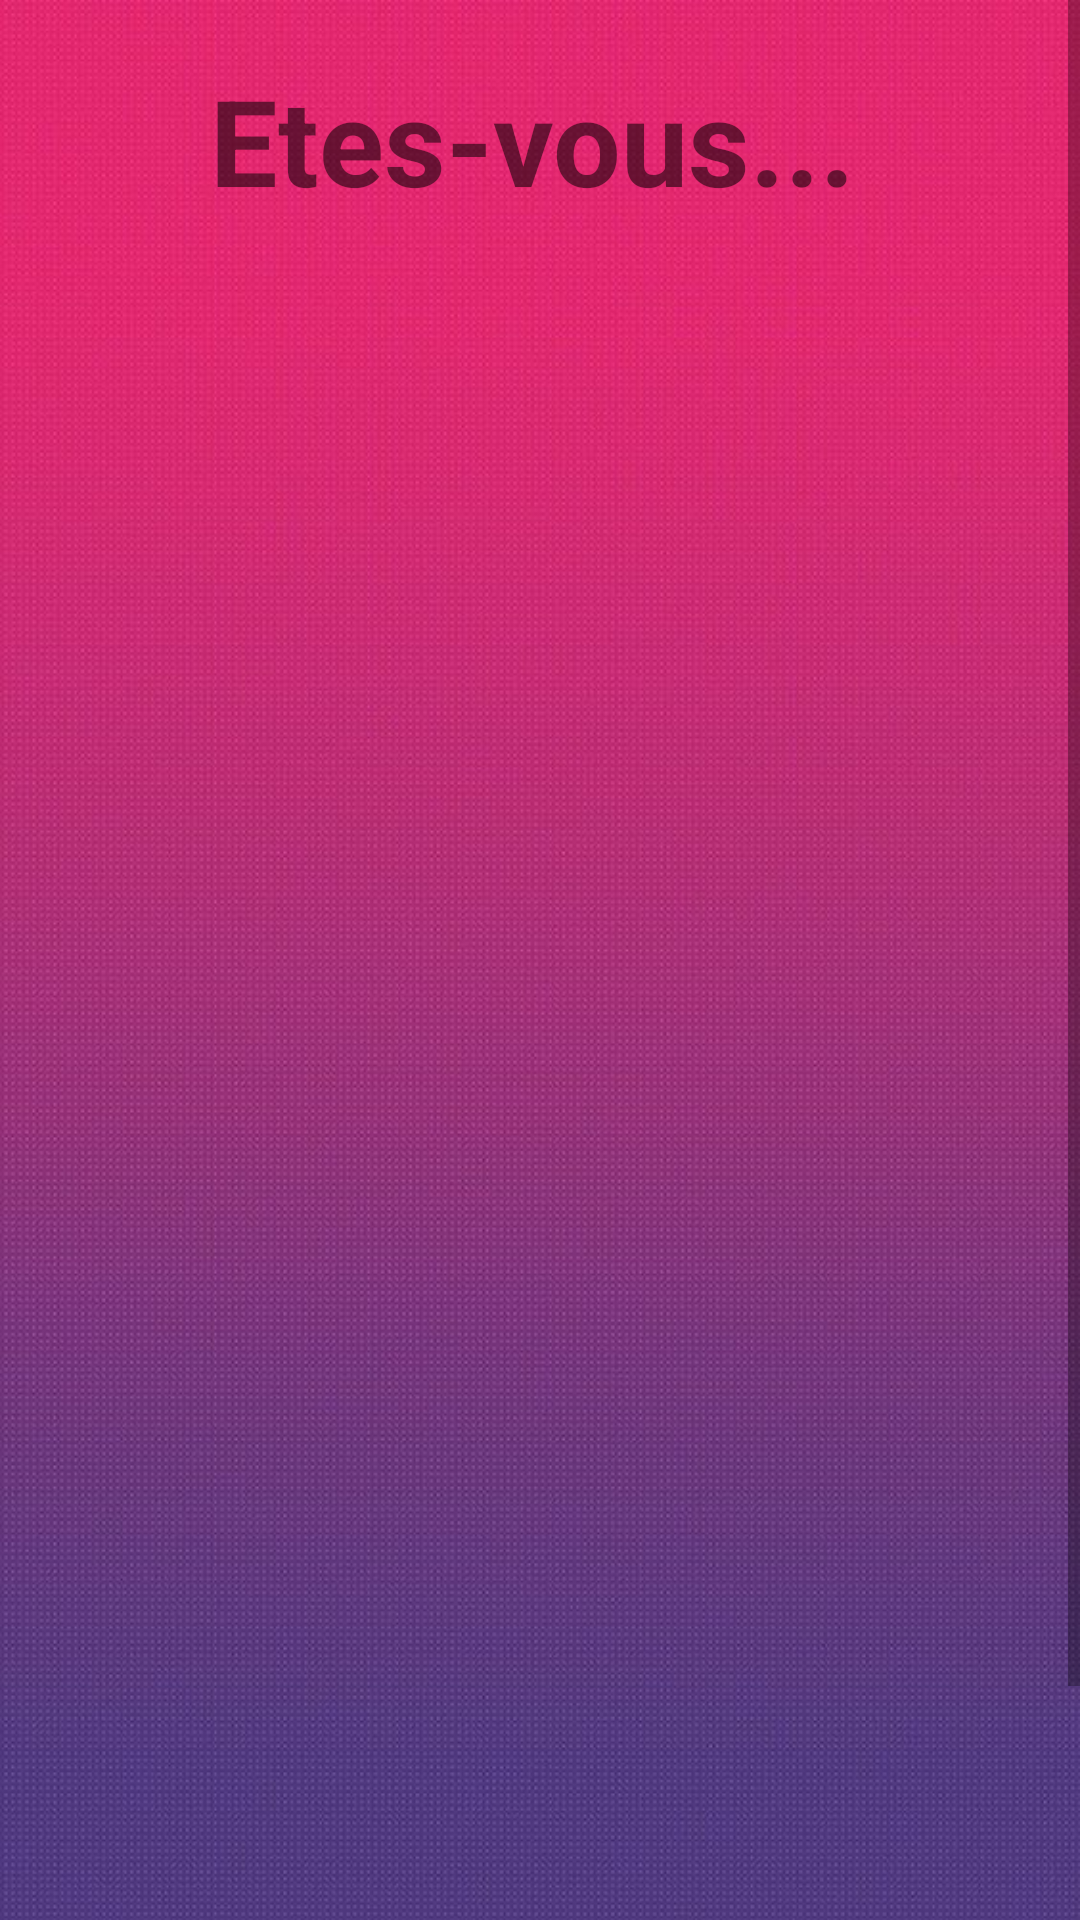

Here is an Android app screen rendered from its layout file. Give the layout XML and the strings, colors and styles it references.
<!-- AndroidManifest.xml: application theme Theme.Mealer -->
<!-- res/layout/activity_2.xml -->
<?xml version="1.0" encoding="utf-8"?>
<androidx.constraintlayout.widget.ConstraintLayout xmlns:android="http://schemas.android.com/apk/res/android"
    xmlns:app="http://schemas.android.com/apk/res-auto"
    xmlns:tools="http://schemas.android.com/tools"
    android:layout_width="match_parent"
    android:layout_height="match_parent"
    android:background="@drawable/backgroundk"
    tools:context=".Activity2">

    <ScrollView
        android:layout_width="match_parent"
        android:layout_height="match_parent">

        <LinearLayout
            android:layout_width="match_parent"
            android:layout_height="wrap_content"
            android:orientation="vertical" >

            <LinearLayout
                android:layout_width="409dp"
                android:layout_height="729dp"
                android:orientation="vertical">

                <TextView
                    android:id="@+id/inscriptitle"
                    android:layout_width="match_parent"
                    android:layout_height="46dp"
                    android:layout_marginStart="70dp"
                    android:layout_marginTop="20dp"
                    android:text="@string/etes_vous"
                    android:textAllCaps="false"
                    android:textSize="40dp"
                    android:textStyle="bold" />

                <ImageView
                    android:id="@+id/imageView2"
                    android:layout_width="match_parent"
                    android:layout_height="292dp"
                    android:onClick="OnClickAsCuisinier"
                    app:srcCompat="@drawable/cuisto"
                    tools:ignore="SpeakableTextPresentCheck" />

                <ImageView
                    android:id="@+id/imageView3"
                    android:layout_width="match_parent"
                    android:layout_height="292dp"
                    android:onClick="OnClickAsClient"
                    app:srcCompat="@drawable/customer"
                    tools:ignore="SpeakableTextPresentCheck" />

                <ImageButton
                    android:id="@+id/retour2"
                    android:layout_width="86dp"
                    android:layout_height="57dp"
                    android:layout_marginStart="20dp"

                    android:background="@drawable/leftarrow"
                    android:onClick="OnClickReturnMain"


                    />

            </LinearLayout>
        </LinearLayout>
    </ScrollView>

</androidx.constraintlayout.widget.ConstraintLayout>
<!-- resources referenced by this layout -->
<resources>
  <!-- drawable backgroundk: jpg bitmap (drawable-v24, 90819 bytes) -->
  <!-- drawable leftarrow: png bitmap (drawable, 7982 bytes) -->
  <string name="etes_vous">Etes-vous...</string>
  <style name="Theme.Mealer" parent="Theme.AppCompat.Light.NoActionBar">
          
          <item name="colorPrimary">@color/purple_500</item>
          <item name="colorPrimaryVariant">@color/purple_700</item>
          <item name="colorOnPrimary">@color/white</item>
          
          <item name="colorSecondary">@color/teal_200</item>
          <item name="colorSecondaryVariant">@color/teal_700</item>
          <item name="colorOnSecondary">@color/black</item>
          
          <item name="android:statusBarColor">?attr/colorPrimaryVariant</item>
          
      </style>
  <color name="purple_500">#FF6200EE</color>
  <color name="purple_700">#FF3700B3</color>
  <color name="white">#FFFFFFFF</color>
  <color name="teal_200">#FF03DAC5</color>
  <color name="teal_700">#CDB260</color>
  <color name="black">#FF000000</color>
</resources>
